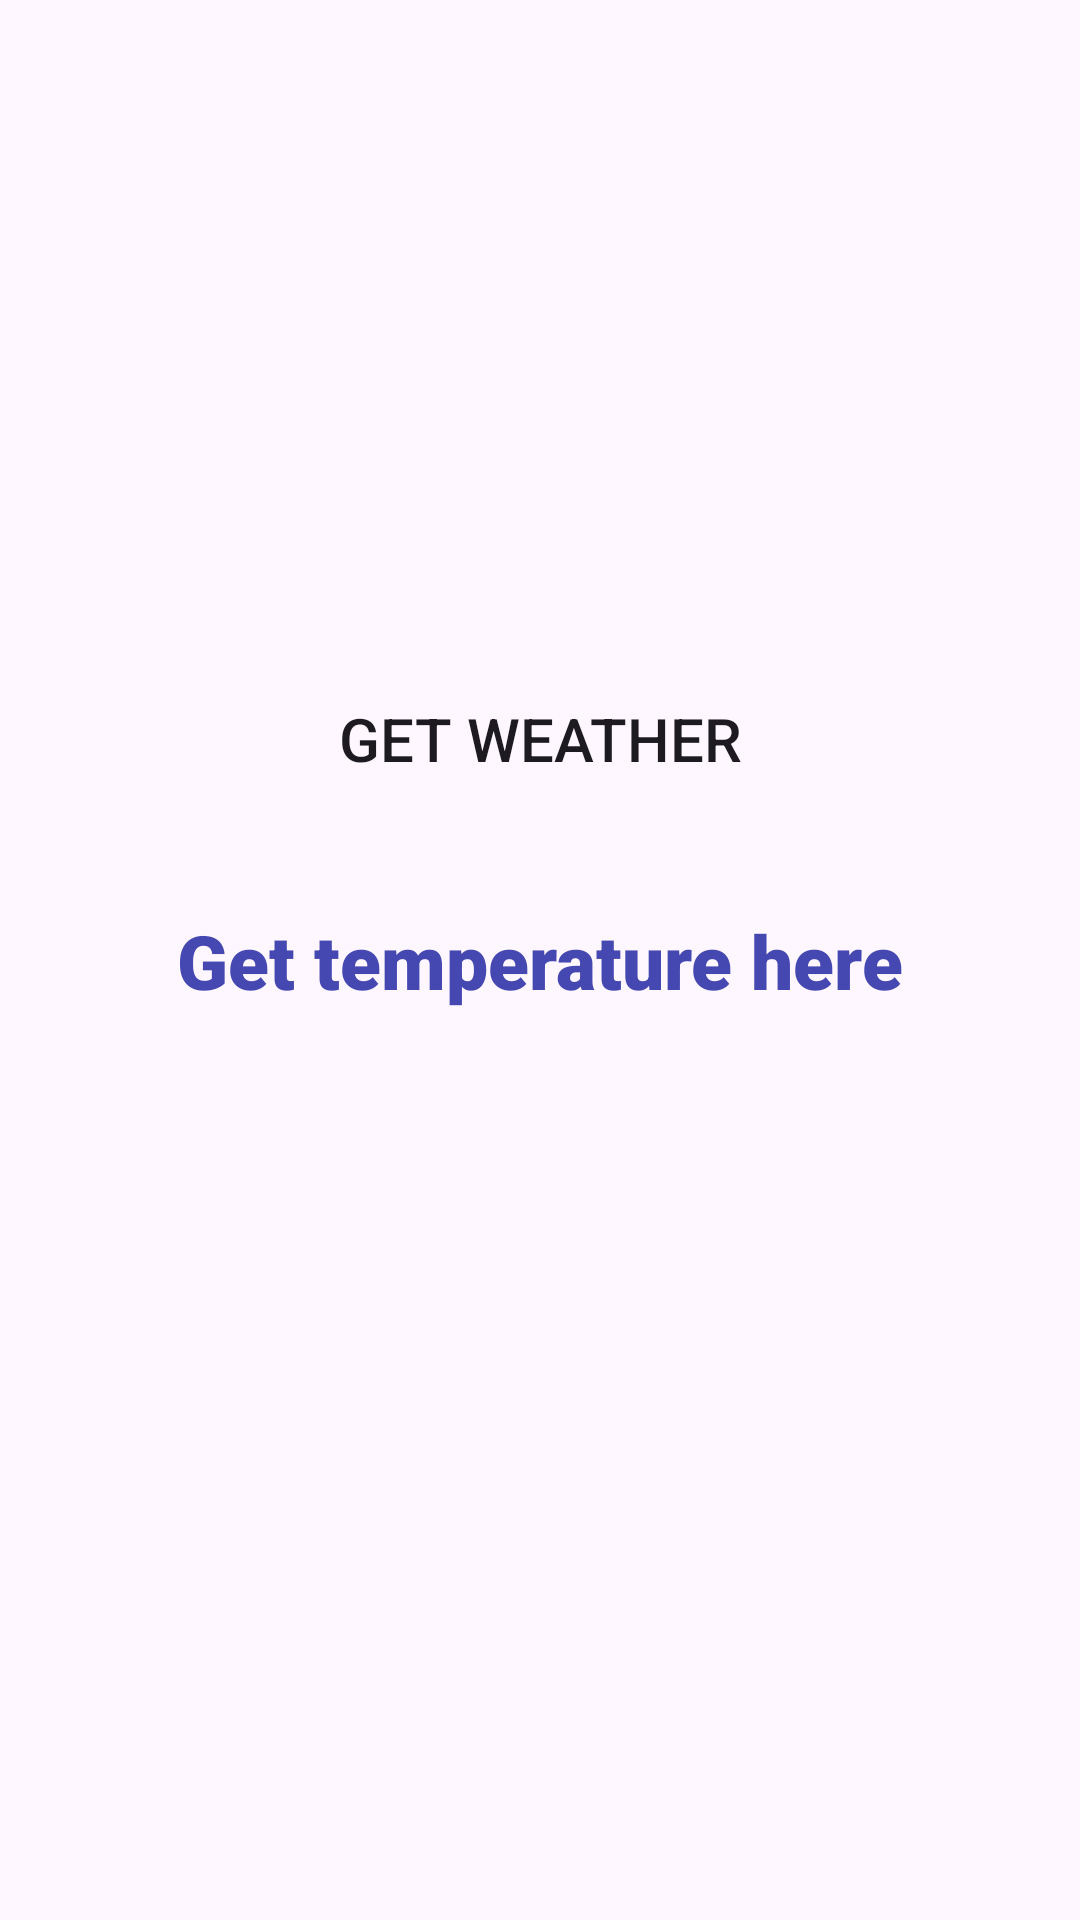

Produce the Android XML layout that renders to this screen, including the resource entries it uses.
<!-- AndroidManifest.xml: application theme Theme.Gemastikapp -->
<!-- res/layout/activity_reccomendation.xml -->
<?xml version="1.0" encoding="utf-8"?>
<androidx.constraintlayout.widget.ConstraintLayout
    xmlns:android="http://schemas.android.com/apk/res/android"
    xmlns:app="http://schemas.android.com/apk/res-auto"
    xmlns:tools="http://schemas.android.com/tools"
    android:layout_width="match_parent"
    android:layout_height="match_parent"
    tools:context=".ui.RecommendationActivity">

    <Button
        android:id="@+id/btVar1"
        android:layout_width="wrap_content"
        android:layout_height="wrap_content"
        android:background="@drawable/bt_bg6"
        android:padding="10dp"
        android:text="Get Weather"
        android:textSize="20dp"
        app:layout_constraintBottom_toTopOf="@+id/textView"
        app:layout_constraintEnd_toEndOf="parent"
        app:layout_constraintStart_toStartOf="parent"
        app:layout_constraintTop_toTopOf="parent"
        app:layout_constraintVertical_bias="0.871" />

    <TextView
        android:id="@+id/textView"
        android:layout_width="wrap_content"
        android:layout_height="wrap_content"
        android:layout_margin="40dp"
        android:fontFamily="sans-serif-black"
        android:text="Get temperature here"
        android:textColor="#4648B1"
        android:textSize="25dp"

        android:textStyle="bold"
        app:layout_constraintBottom_toBottomOf="parent"
        app:layout_constraintEnd_toEndOf="parent"
        app:layout_constraintStart_toStartOf="parent"
        app:layout_constraintTop_toTopOf="parent" />

    <FrameLayout
        android:id="@+id/flMenu"
        android:layout_width="match_parent"
        android:layout_height="wrap_content"
        app:layout_constraintBottom_toBottomOf="parent"
        app:layout_constraintEnd_toEndOf="parent"
        app:layout_constraintStart_toStartOf="parent"
        app:layout_constraintTop_toTopOf="parent"
        app:layout_constraintVertical_bias="1.0">

    </FrameLayout>
</androidx.constraintlayout.widget.ConstraintLayout>
<!-- resources referenced by this layout -->
<resources>
  <style name="Theme.Gemastikapp" parent="Base.Theme.Gemastikapp" />
  <style name="Base.Theme.Gemastikapp" parent="Theme.Material3.DayNight.NoActionBar">
          
          
      </style>
</resources>
